pico-8 play session: hold ← + tap ❎

[t = 1 s] hold ← ~1s, tap ❎ ~2×
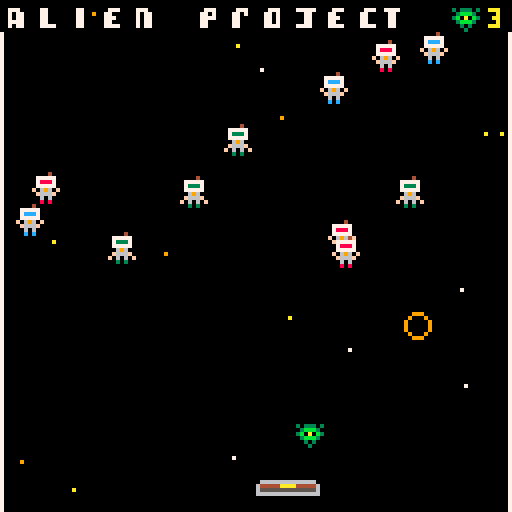
[t = 2 s] hold ← ~2s, tap ❎ ~4×
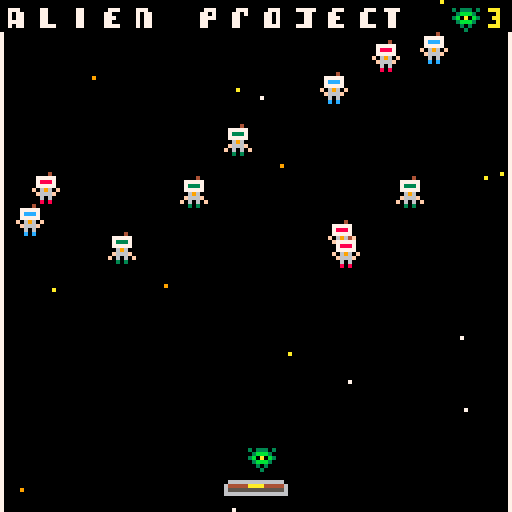
[t = 4 s] hold ← ~4s, tap ❎ ~7×
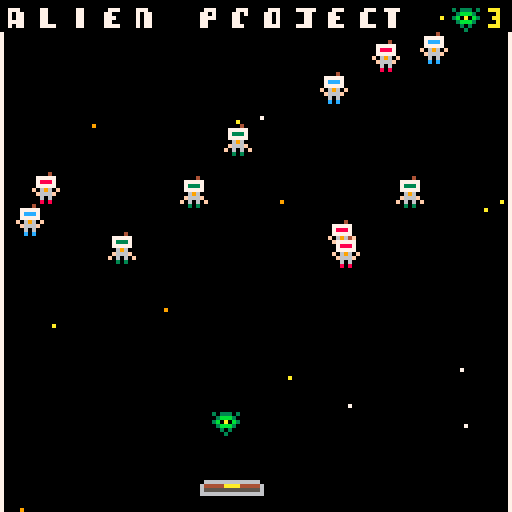
[t = 6 s] hold ← ~6s, tap ❎ ~10×
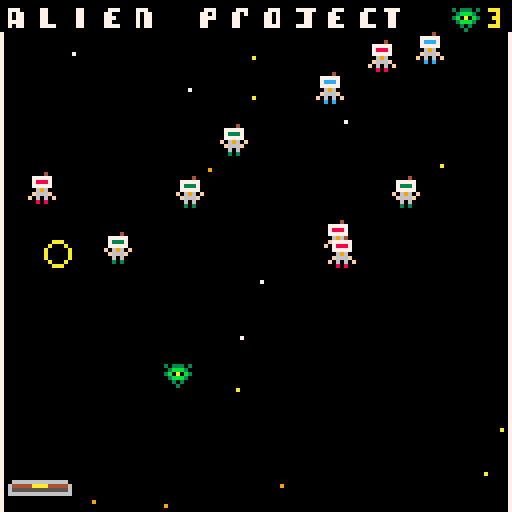
[t = 8 s] hold ← ~8s, tap ❎ ~14×
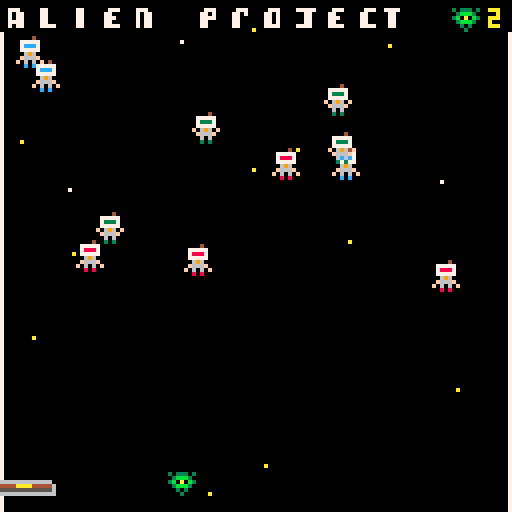

pico-8 cartridge
version 29
__lua__
function _init()
	sfx(4)
	alien={x=64,y=113,spr(3),life=3}
	bar={x=64,y=120,spr(35)}
	dx=rnd{-3,3}
	dy=-3
	move_alien=false
	astro1={x=rnd(112),y=(8+rnd(70)),sprite=4}
	astro2={x=rnd(112),y=(8+rnd(70)),sprite=6}
	astro3={x=rnd(112),y=(8+rnd(70)),sprite=8}
	astro4={x=rnd(112),y=(8+rnd(70)),sprite=4}
	astro5={x=rnd(112),y=(8+rnd(70)),sprite=6}
	astro6={x=rnd(112),y=(8+rnd(70)),sprite=8}
	astro7={x=rnd(112),y=(8+rnd(70)),sprite=4}
	astro8={x=rnd(112),y=(8+rnd(70)),sprite=6}
	astro9={x=rnd(112),y=(8+rnd(70)),sprite=8}
	astro10={x=rnd(112),y=(8+rnd(70)),sprite=4}
	astro11={x=rnd(112),y=(8+rnd(70)),sprite=6}
	astro12={x=rnd(112),y=(8+rnd(70)),sprite=8}
	astronautes={astro1,astro2,astro3,astro4,astro5,astro6,astro7,astro8,astro9,astro10,astro11,astro12}
	create_stars()
	explosions={}
	
end

mode="start"
function _update()
	if mode=="game" then
		update_game()
	elseif mode=="start" then
		update_start()
	end
	
end

function _draw()
	if mode=="game" then
		draw_game()
	elseif mode=="start" then
		draw_start()
	end
end
-->8
-- collision

function collision(a,b)
	if a.x>b.x+8
	or a.y>b.y+8
	or a.x+8<b.x
	or a.y+8<b.y then
		return false
	else
		return true 
	end
end

function collision2(alien,bar)
	if alien.x>bar.x+16
	or alien.y>bar.y
	or alien.x+8<bar.x
	or alien.y+8<bar.y then
		return false
	else
		return true
	end
end

	
-->8


-->8
-- rebond

function bounce()
		alien.x += dx
		alien.y += dy
		if alien.x<0
	 or alien.x>120
	 or collision(alien,astro1)
	 or collision(alien,astro2)
	 or collision(alien,astro3)
	 or collision(alien,astro4)
	 or collision(alien,astro5)
	 or collision(alien,astro6)
	 or collision(alien,astro7)
	 or collision(alien,astro8)
	 or collision(alien,astro9)
	 or collision(alien,astro10)
	 or collision(alien,astro11)
	 or collision(alien,astro12) then
			dx=-dx
		end
		if alien.y<8
	 or collision2(alien,bar)
	 or collision(alien,astro1)
	 or collision(alien,astro2)
	 or collision(alien,astro3) 
	 or collision(alien,astro4)
	 or collision(alien,astro5)
	 or collision(alien,astro6)
	 or collision(alien,astro7)
	 or collision(alien,astro8)
	 or collision(alien,astro9)
	 or collision(alien,astro10)
	 or collision(alien,astro11)
	 or collision(alien,astro12)	 then
			dy=-dy
		end
		if collision(alien,astro1)
	 or collision(alien,astro2)
	 or collision(alien,astro3) 
	 or collision(alien,astro4)
	 or collision(alien,astro5)
	 or collision(alien,astro6)
	 or collision(alien,astro7)
	 or collision(alien,astro8)
	 or collision(alien,astro9)
	 or collision(alien,astro10)
	 or collision(alien,astro11)
	 or collision(alien,astro12)	then
	 create_explosion(alien.x+4,alien.y+4)
	 end
end









-->8
--mouvement de la barre
function movement_bar()
	if bar.x<0 and not move_alien then
		bar.x=0 alien.x=0
	end
	if bar.x>112 and not move_alien then
	 bar.x=112 alien.x=112
	end
	if bar.x<0 and move_alien then
		bar.x=0
	end
	if bar.x>112 and move_alien then
		bar.x=112
	end
end
-->8
--relance du jeu et systme vie
function show_life()
	print(""..alien.life,122,2,10)
	end
	
function lost_life()
		if alien.y>128 and alien.life==3 then
			restart()
		end
		if alien.y>128 and alien.life==2 then
			restart1()
		end
end
	
function restart()
	_init()
	alien.life-=1
	dx=rnd{-3,3}
	dy=-3
end

function restart1()
	alien={x=64,y=113,spr(3),life=1}
	bar={x=64,y=120,spr(35)}
	move_alien=false
	astro1={x=rnd(112),y=(8+rnd(70)),sprite=4}
	astro2={x=rnd(112),y=(8+rnd(70)),sprite=6}
	astro3={x=rnd(112),y=(8+rnd(70)),sprite=8}
	astro4={x=rnd(112),y=(8+rnd(70)),sprite=4}
	astro5={x=rnd(112),y=(8+rnd(70)),sprite=6}
	astro6={x=rnd(112),y=(8+rnd(70)),sprite=8}
	astro7={x=rnd(112),y=(8+rnd(70)),sprite=4}
	astro8={x=rnd(112),y=(8+rnd(70)),sprite=6}
	astro9={x=rnd(112),y=(8+rnd(70)),sprite=8}
	astro10={x=rnd(112),y=(8+rnd(70)),sprite=4}
	astro11={x=rnd(112),y=(8+rnd(70)),sprite=6}
	astro12={x=rnd(112),y=(8+rnd(70)),sprite=8}
	astronautes={astro1,astro2,astro3,astro4,astro5,astro6,astro7,astro8,astro9,astro10,astro11,astro12}
	create_stars()
	dx=rnd{-3,3}
	dy=-3
end

-->8
--elimination astro

function kill()
	for astro in all(astronautes) do
		if collision(alien,astro) then
			astro.sprite=37
			astro.x=-30
			astro.y=-30
		end
	end
end
-->8
--message gagne  et perdu

function message()
		if astro1.x==-30 and astro2.x==-30 and astro3.x==-30 and astro4.x==-30 and astro5.x==-30 and astro6.x==-30 and astro7.x==-30 and astro8.x==-30 and astro9.x==-30 and astro10.x==-30 and astro11.x==-30 and astro12.x==-30 then
			spr(48,40,64,8,24)
			alien.x=10
			alien.y=10
			if btn(⬇️) then
				_init()
				_update()
				_draw()
			end
		end
		if alien.y>128 and alien.life==1 then
			alien.life=0
		end
		if alien.life==0 then
			spr(57,40,64,8,56)
		end
		if btn(⬇️) and alien.life==0 then
			_init()
			_update()
			_draw()
		end 
end

-->8
-- animations

--init stars
function create_stars()
	stars={}
	for i=1,15 do 
		new_stars={
			x=rnd(128),
			y=rnd(128),
			col=rnd{7,9,10},
			speed=1+rnd(3),
			}
			add(stars,new_stars)
			end
		end
		
-- update stars
function update_stars()
	for s in all(stars) do
		s.y += s.speed
		if s.y > 128 then 
			s.y=0
			s.x=rnd(128)
	 end
 end 
end 
	
-- draw stars
function draw_stars()
 for s in all(stars) do 
 	pset(s.x,s.y,s.col,s.speed)
 	end
 end 
 

-->8
-- explosions 

function create_explosion(x,y)
	sfx(1)
	add(explosions,{x=x,
																	y=y,
																	timer=0})
end

function update_explosions()
	for e in all(explosions) do
		e.timer+=1
		if e.timer==13 then
			del(explosions,e)
		end
	end
end

function draw_explosions()
	circ(x,y,rayon,couleur)
	for e in all(explosions) do
		circ(e.x,e.y,e.timer/3,
							8+e.timer%3)
	end
end
-->8
--update

function update_game()
	update_stars()
	if btn(➡️)  then
		if move_alien then
		 bar.x+=2
 	else 
 		bar.x+=2 alien.x+=2
 	end
 end
 if btn(⬅️) then
		if move_alien then
		 bar.x-=2 
		else
			bar.x-=2 alien.x-=2
		end
	end 	
	if (btn(❎)) move_alien=true
	if move_alien then
	 bounce()
 	kill()
 	lost_life()
 	update_explosions()
	end
end

function update_start()
	if btnp(🅾️) then
		mode="game"
	end
end
-->8
-- draw

function draw_game()
	
	cls()
	map(0,0,0,0,128,128)
	draw_stars()
	spr(3,alien.x,alien.y)
	spr(35,bar.x,bar.y,2,1)
	spr(astro1.sprite+time()%2,astro1.x,astro1.y)
	spr(astro2.sprite+time()%2,astro2.x,astro2.y)
	spr(astro3.sprite+time()%2,astro3.x,astro3.y)
	spr(astro4.sprite+time()%2,astro4.x,astro4.y)
	spr(astro5.sprite+time()%2,astro5.x,astro5.y)
	spr(astro6.sprite+time()%2,astro6.x,astro6.y)
	spr(astro7.sprite+time()%2,astro7.x,astro7.y)
	spr(astro8.sprite+time()%2,astro8.x,astro8.y)
	spr(astro9.sprite+time()%2,astro9.x,astro9.y)
	spr(astro10.sprite+time()%2,astro10.x,astro10.y)
	spr(astro11.sprite+time()%2,astro11.x,astro11.y)
	spr(astro12.sprite+time()%2,astro12.x,astro12.y)
	movement_bar()	
	draw_explosions()
	message()
	show_life()
end


function draw_start()
	cls(0)
	print("alien project",42,10,7)
	print("press x to launch the alien",15,40,7)
	print("to restart, press ⬇️",30,50,7)
	print("now press c to start the game",7,80,10)
	print("credits:manon mucchielli",1,100,11)
	print("       juliette de quatrebarbes",5,108,11)
	print("       gaetan sourisse",5,116,11)
end
__gfx__
00000000000000000000000000000000000040000000040000004000000004000000400000000400000000007000000077777777000000077777777777777777
00000000000000000000000000000000077777000077777007777700007777700777770000777770000000007000000000000000000000070000000770000000
00700700000000000000000003033303078887000078887007ccc700007ccc700733370000733370000000007000000000000000000000070000000770000000
000770000000000000000000003bbb30077777000077777007777700007777700777770000777770000000007000000000000000000000070000000770000000
00077000066666666666666003b0a0b3006960000f06960f006960000f06960ff06960f000069600000000007000000000000000000000070000000770000000
00700700644444aaaa444446003bbb300f666f0000f666f00f666f0000f666f00f666f0000f666f0000000007000000000000000000000070000000770000000
00000000655555555555555600030300f06060f000060600f06060f000060600006060000f06060f000000007000000000000000000000070000000770000000
00000000666666666666666600003000008080000008080000c0c000000c0c000030300000030300000000007000000000000000000000070000000770000000
00000000000007770000000000000000000000000000000000000000000000000000000000000000000000000000000000000000000000000000000000000000
00000000000007770700070000000000000000000000000000000000000000000000000000000000000000000000000000000000000000000000000000000000
00000000000007770070700000000000000000000077700000770000000770000007770000777000000777000007770000077700007777700007770077770000
0000000000000777000a000000000000000a00000070770000770000000770000077000000707700007707000077070000770700000077000077000007700000
000000000000077700707000000700000000a0000070770000770000000770000077700000707700007777000077000000770700000077000077000007700000
00000000000007770700070000000000000000000077770000770000000770000077000000707700007700000077000000770700000077000077000007700000
77777777000007770000000000000000000000000070770000777700000770000077770000707700007700000077000000777700007777000077770007700000
77777777000007770000000000000000000000000000000000000000000000000000000000000000000000000000000000000000000000000000000000000000
77777777000000000000000006666666666666600000000000000000000000000000000000000000000000000000000000000000000000000000000000000000
777777770000000000000000644444aaaa4444460000000000000000000000000000000000000000000000000000000000000000000000000000000000000000
00000000000000000000000065555555555555560000000000000000000000000000000000000000000000000000000000000000000000000000000000000000
00000000000000000000000066666666666666660000000000000000000000000000000000000000000000000000000000000000000000000000000000000000
00000000000000000000000000000000000000000000000000000000000000000000000000000000000000000000000000000000000000000000000000000000
00000000000000000000000000000000000000000000000000000000000000000000000000000000000000000000000000000000000000000000000000000000
00000000000000000000000000000000000000000000000000000000000000000000000000000000000000000000000000000000000000000000000000000000
00000000000000000000000000000000000000000000000000000000000000000000000000000000000000000000000000000000000000000000000000000000
00000000000000000000000000000000000000000000000000000000000000000000000000000000000000000000000000000000000000000000000000000000
0b0000b0000bbb00000b0b00000000000bb0b0b0000bb00000bbb0000000000000000000000b0000000bbb0000bbbb00000bbb00000bbb00000bb00000000000
00b00b0000bb0b0000bb0b00000000000bb0b0b0000bb00000b0bb00000000000000000000bb000000bb0b0000bb000000bb000000bb0b00000bb00000000000
000bb00000bb0b0000bb0b00000000000bb0b0b0000bb00000b0bb00000000000000000000bb000000bb0b0000bbbb0000bbb00000bb0000000bb00000000000
000bb00000bb0b0000bb0b00000000000bb0b0b0000bb00000b0bb00000000000000000000bb000000bb0b0000000b0000bb000000bb0000000bb00000000000
000bb00000bbbb0000bbbb000000000000bbbbb0000bb00000b0bb00000000000000000000bbbb0000bbbb0000bbbb0000bbbb0000bb00000000000000000000
0000000000000000000000000000000000000000000000000000000000000000000000000000000000000000000000000000000000000000000bb00000000000
__gff__
0000000000000000000000010101010000000000000000000000000000000000000000000000000000000000000000000000000000000000000000000000000000000000000000000000000000000000000000000000000000000000000000000000000000000000000000000000000000000000000000000000000000000000
0000000000000000000000000000000000000000000000000000000000000000000000000000000000000000000000000000000000000000000000000000000000000000000000000000000000000000000000000000000000000000000000000000000000000000000000000000000000000000000000000000000000000000
__map__
1516171819001a1b1c1d181e1f00032600000000000000000000000000000000000000000000000000000000000000000000000000000000000000000000000000000000000000000000000000000000000000000000000000000000000000000000000000000000000000000000000000000000000000000000000000000000
0b2a2a2a2a2a2a2a2a2a2a2a2a2a2a0d0e2c2c2c000000000000000000000000000000000000000000000000000000000000000000000000000000000000000000000000000000000000000000000000000000000000000000000000000000000000000000000000000000000000000000000000000000000000000000000000
0b37373737373737373737373737260d0d2c2c2c2c0000000000000000000000000000000000000000000000000000000000000000000000000000000000000000000000000000000000000000000000000000000000000000000000000000000000000000000000000000000000000000000000000000000000000000000000
0b37373737373737373737373737260d0d2c2c2c000000000000000000000000000000000000000000000000000000000000000000000000000000000000000000000000000000000000000000000000000000000000000000000000000000000000000000000000000000000000000000000000000000000000000000000000
0b373737373737373737373737372c0d0d2c2c2c000000000000000000000000000000000000000000000000000000000000000000000000000000000000000000000000000000000000000000000000000000000000000000000000000000000000000000000000000000000000000000000000000000000000000000000000
0b373737373737373737373737372c0d0d2c2c2c000000000000000000000000000000000000000000000000000000000000000000000000000000000000000000000000000000000000000000000000000000000000000000000000000000000000000000000000000000000000000000000000000000000000000000000000
0b373737373737373737373737372c0d0d2c2c2b000000000000000000000000000000000000000000000000000000000000000000000000000000000000000000000000000000000000000000000000000000000000000000000000000000000000000000000000000000000000000000000000000000000000000000000000
0b37373737373737373737373726260d0d2b2b2b000000000000000000000000000000000000000000000000000000000000000000000000000000000000000000000000000000000000000000000000000000000000000000000000000000000000000000000000000000000000000000000000000000000000000000000000
0b37373737373737262626262626260d0d2b2b2b000000000000000000000000000000000000000000000000000000000000000000000000000000000000000000000000000000000000000000000000000000000000000000000000000000000000000000000000000000000000000000000000000000000000000000000000
0b37373737373737262626262626260d0d2b2b2b000000000000000000000000000000000000000000000000000000000000000000000000000000000000000000000000000000000000000000000000000000000000000000000000000000000000000000000000000000000000000000000000000000000000000000000000
0b37373737373737372626262626260d0d2b2b2b000000000000000000000000000000000000000000000000000000000000000000000000000000000000000000000000000000000000000000000000000000000000000000000000000000000000000000000000000000000000000000000000000000000000000000000000
0b37373737373737372626262626260d0d2b2b2b000000000000000000000000000000000000000000000000000000000000000000000000000000000000000000000000000000000000000000000000000000000000000000000000000000000000000000000000000000000000000000000000000000000000000000000000
0b37373737373737373737372b2b2b0d0d2b2b2b000000000000000000000000000000000000000000000000000000000000000000000000000000000000000000000000000000000000000000000000000000000000000000000000000000000000000000000000000000000000000000000000000000000000000000000000
0b3737373737373737373737372b2b0d0d2b2b2b2b0023000000340000000000000000000000000000000000000000000000000000000000000000000000000000000000000000000000000000000000000000000000000000000000000000000000000000000000000000000000000000000000000000000000000000000000
0b37373737373737373737292929290d29292929000023000000000000000000000000000000000000000000000000000000000000000000000000000000000000000000000000000000000000000000000000000000000000000000000000000000000000000000000000000000000000000000000000000000000000000000
0b37373737373737373737373729290d29292929000023000000000000000000000000000000000000000000000000000000000000000000000000000000000000000000000000000000000000000000000000000000000000000000000000000000000000000000000000000000000000000000000000000000000000000000
0f0f0f0f0f0f0f0f0f0f0f0f0f0f292929292929000023233400000000000000000000000000000000000000000000000000000000000000000000000000000000000000000000000000000000000000000000000000000000000000000000000000000000000000000000000000000000000000000000000000000000000000
0f0f0f0f0f0f0f0f0f0f0f0f0f0f292929292929000023232323000000000000000000000000000000000000000000000000000000000000000000000000000000000000000000000000000000000000000000000000000000000000000000000000000000000000000000000000000000000000000000000000000000000000
0f0f0f0f0f0f0f0f0f0f0f0f0f0f0f0f0f0f0f0f000023232323230000000000000000000000000000000000000000000000000000000000000000000000000000000000000000000000000000000000000000000000000000000000000000000000000000000000000000000000000000000000000000000000000000000000
0f0f0f0f0f0f0f0f0f0f0f0f0f0f0f0f0f0f0f0f000023232323230000000000000000000000000000000000000000000000000000000000000000000000000000000000000000000000000000000000000000000000000000000000000000000000000000000000000000000000000000000000000000000000000000000000
0000000000000000000000232323232323232323002323232323230000000000000000000000000000000000000000000000000000000000000000000000000000000000000000000000000000000000000000000000000000000000000000000000000000000000000000000000000000000000000000000000000000000000
0000000000000000000000000000000000000000000023232323230000000000000000000000000000000000000000000000000000000000000000000000000000000000000000000000000000000000000000000000000000000000000000000000000000000000000000000000000000000000000000000000000000000000
